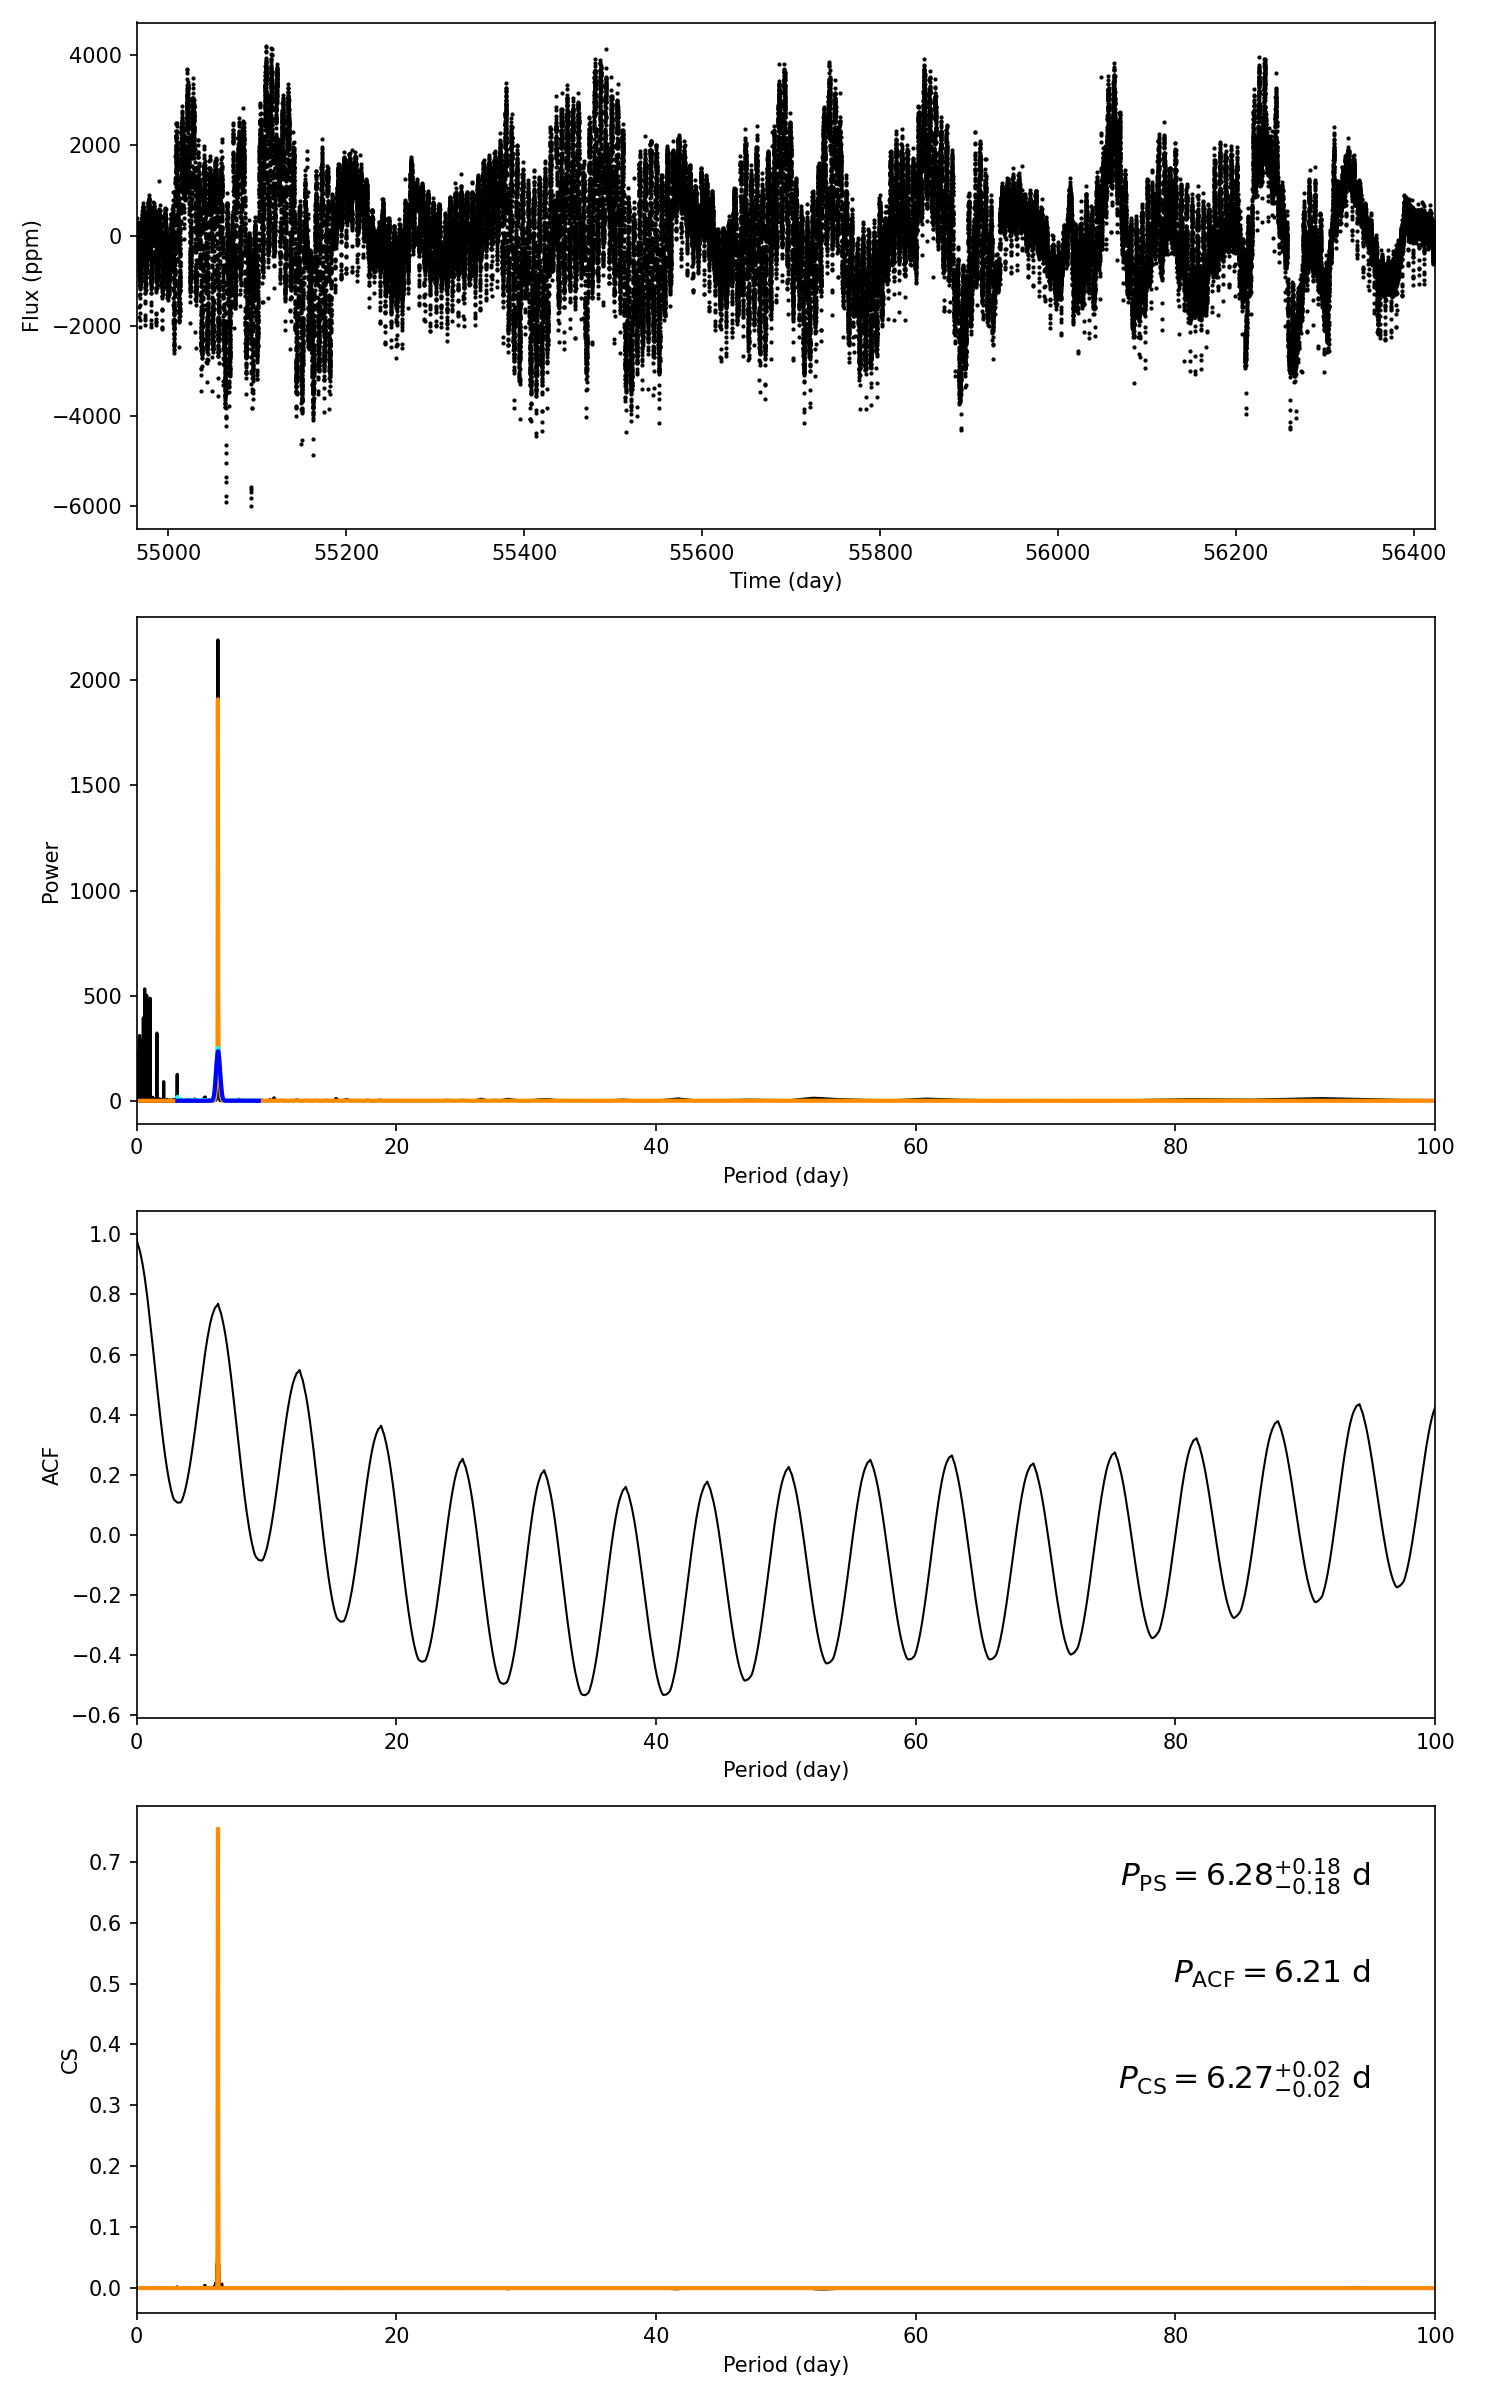

The table this chart was drawn from, first rows:
target_id, prot_ps, prot_acf, prot_cs, e_prot_ps, E_prot_ps, e_prot_acf, E_prot_acf, e_prot_cs, E_prot_cs, sph_ps, sph_acf, sph_cs, e_sph_ps, e_sph_acf, e_sph_cs, h_ps, fa_prob_ps, hacf, gacf, hcs
4861736, 6.281, 6.212, 6.266, 0.1779, 0.1779, -1.0, -1.0, 0.01848, 0.01848, 1022, 1053, 1023, 411.4, 414, 417.1, 2192, 0.0, 0.7405, 0.7551, 0.7402
